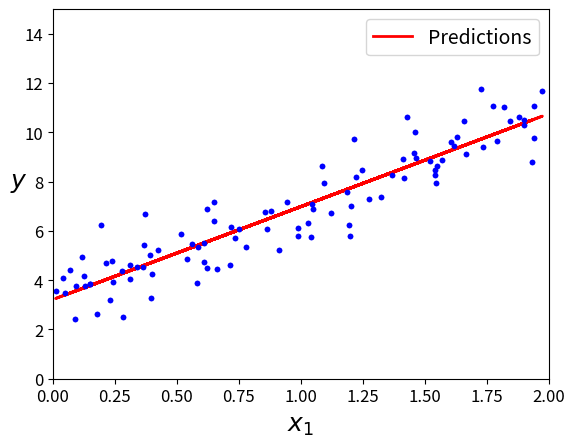

The matplotlib source for this figure:
import numpy as np
import matplotlib as mpl
import matplotlib.pyplot as plt

np.random.seed(42)

mpl.rc('axes', labelsize=14)
mpl.rc('xtick', labelsize=12)
mpl.rc('ytick', labelsize=12)

m = 100   # number of data points
X = 2 * np.random.rand(m, 1)
y = 3 + 4 * X + np.random.randn(m, 1)

plt.plot(X, y, "b.")
plt.xlabel("$x_1$", fontsize=18)
plt.ylabel("$y$", rotation=0, fontsize=18)
plt.axis([0, 2, 0, 15])
plt.show()

X[0:3]

y[0:3]

X_b = np.c_[np.ones((m, 1)), X]

theta_best = np.linalg.inv(X_b.T.dot(X_b)).dot(X_b.T).dot(y)

print("theta_0 = %s" % theta_best[0][0])
print("theta_1 = %s" % theta_best[1][0])

y_predict = X_b.dot(theta_best)

plt.plot(X, y_predict, "r-", linewidth=2, label="Predictions")
plt.plot(X, y, "b.")
plt.xlabel("$x_1$", fontsize=18)
plt.ylabel("$y$", rotation=0, fontsize=18)
plt.legend(loc="upper right", fontsize=14)
plt.axis([0, 2, 0, 15])
plt.show()

